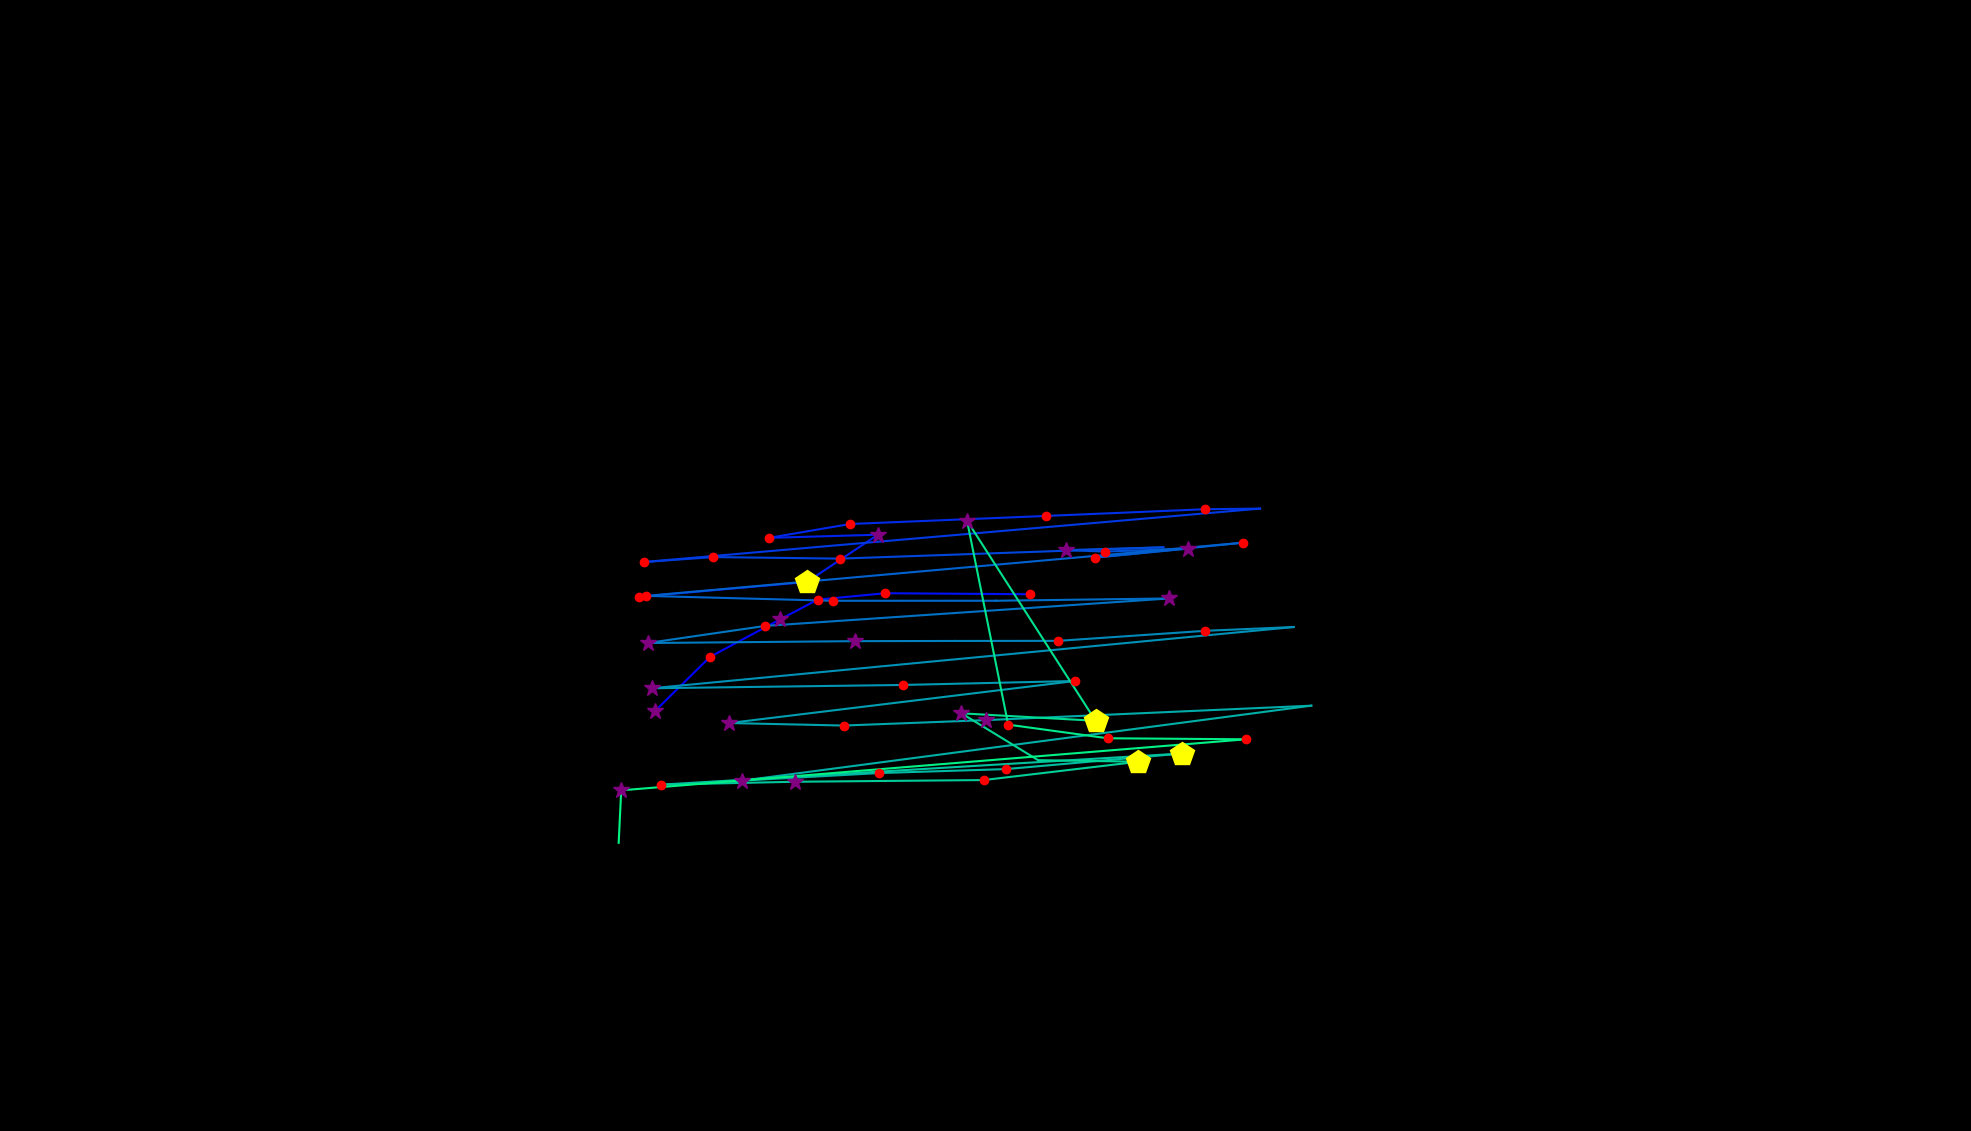

Source data for this figure (header and first rows):
, fixation_id, timestamp, avg_gaze_x, avg_gaze_y, duration
0, 110.0, 33798, 850.8, 545.6, 253
1, 111.0, 34135, 922.2, 615.9, 120.5
2, 112.0, 34292, 1014, 664.6, 277.1
3, 113.0, 34641, 1062, 690, 192.8
4, 114.0, 34858, 1150, 698.4, 180.7
5, 115.0, 35099, 1338, 697.1, 168.7
6, 118.0, 36003, 829.5, 693.7, 228.9
7, 119.0, 36292, 1048, 712.9, 445.8
8, 120.0, 36786, 1140, 774.4, 313.3
9, 121.0, 37123, 998.9, 770.3, 204.8
10, 122.0, 37376, 1104, 788.3, 144.6
11, 123.0, 37653, 1358, 798.8, 144.6
12, 124.0, 37846, 1565, 807.5, 132.5
13, 125.0, 38003, 1636, 808.3, 0.0
14, 126.0, 38232, 837, 739, 168.7
15, 127.0, 38425, 926.5, 745.4, 144.6
16, 128.0, 38629, 1091, 743.3, 168.7
17, 129.0, 38907, 1511, 758, 108.4
18, 130.0, 39051, 1385, 754.5, 253
19, 131.0, 39328, 1435, 752.5, 144.6
20, 132.0, 39497, 1543, 756.3, 277.1
21, 133.0, 39834, 1422, 744.7, 132.5
22, 134.0, 40027, 1615, 764.1, 144.6
23, 135.0, 40280, 839.5, 695, 228.9
24, 136.0, 40557, 1082, 688.6, 156.6
25, 137.0, 40822, 1293, 688.6, 96.39
26, 138.0, 41256, 1518, 691.6, 313.3
27, 139.0, 41606, 994.1, 656, 156.6
28, 140.0, 41786, 841, 633.7, 289.2
29, 141.0, 42172, 1110, 636.2, 253
30, 142.0, 42473, 1240, 636.4, 108.4
31, 143.0, 42606, 1375, 636.6, 132.5
32, 144.0, 42786, 1565, 649.6, 204.8
33, 145.0, 43015, 1680, 654.5, 0.0
34, 146.0, 43341, 846.7, 575, 313.3
35, 147.0, 44148, 1173, 579.3, 144.6
36, 148.0, 44377, 1396, 584.4, 132.5
37, 149.0, 45003, 947.1, 529.8, 373.5
38, 150.0, 45437, 1096, 526.6, 216.9
39, 151.0, 45690, 1280, 533.6, 265.1
40, 152.0, 46052, 1703, 552.4, 96.39
41, 153.0, 46257, 964, 455, 301.2
42, 154.0, 46582, 1142, 464.9, 156.6
43, 155.0, 46763, 1306, 470, 180.7
44, 156.0, 46992, 1535, 490.2, 482
45, 157.0, 47594, 859, 449.8, 216.9
46, 158.0, 47871, 1032, 453.6, 265.1
47, 159.0, 48196, 1278, 455.8, 132.5
48, 160.0, 48425, 1478, 479.6, 433.8
49, 161.0, 48895, 1348, 481.6, 96.39
50, 162.0, 49136, 1249, 542.4, 373.5
51, 163.0, 49534, 1423, 532.7, 457.9
52, 164.0, 50088, 1256, 792.7, 277.1
53, 165.0, 50413, 1309, 527.7, 241
54, 166.0, 50715, 1438, 510, 168.7
55, 167.0, 50980, 1618, 508.7, 144.6
56, 168.0, 51221, 806.8, 442.4, 385.6
57, 169.0, 51642, 803.5, 374.3, 12.05
